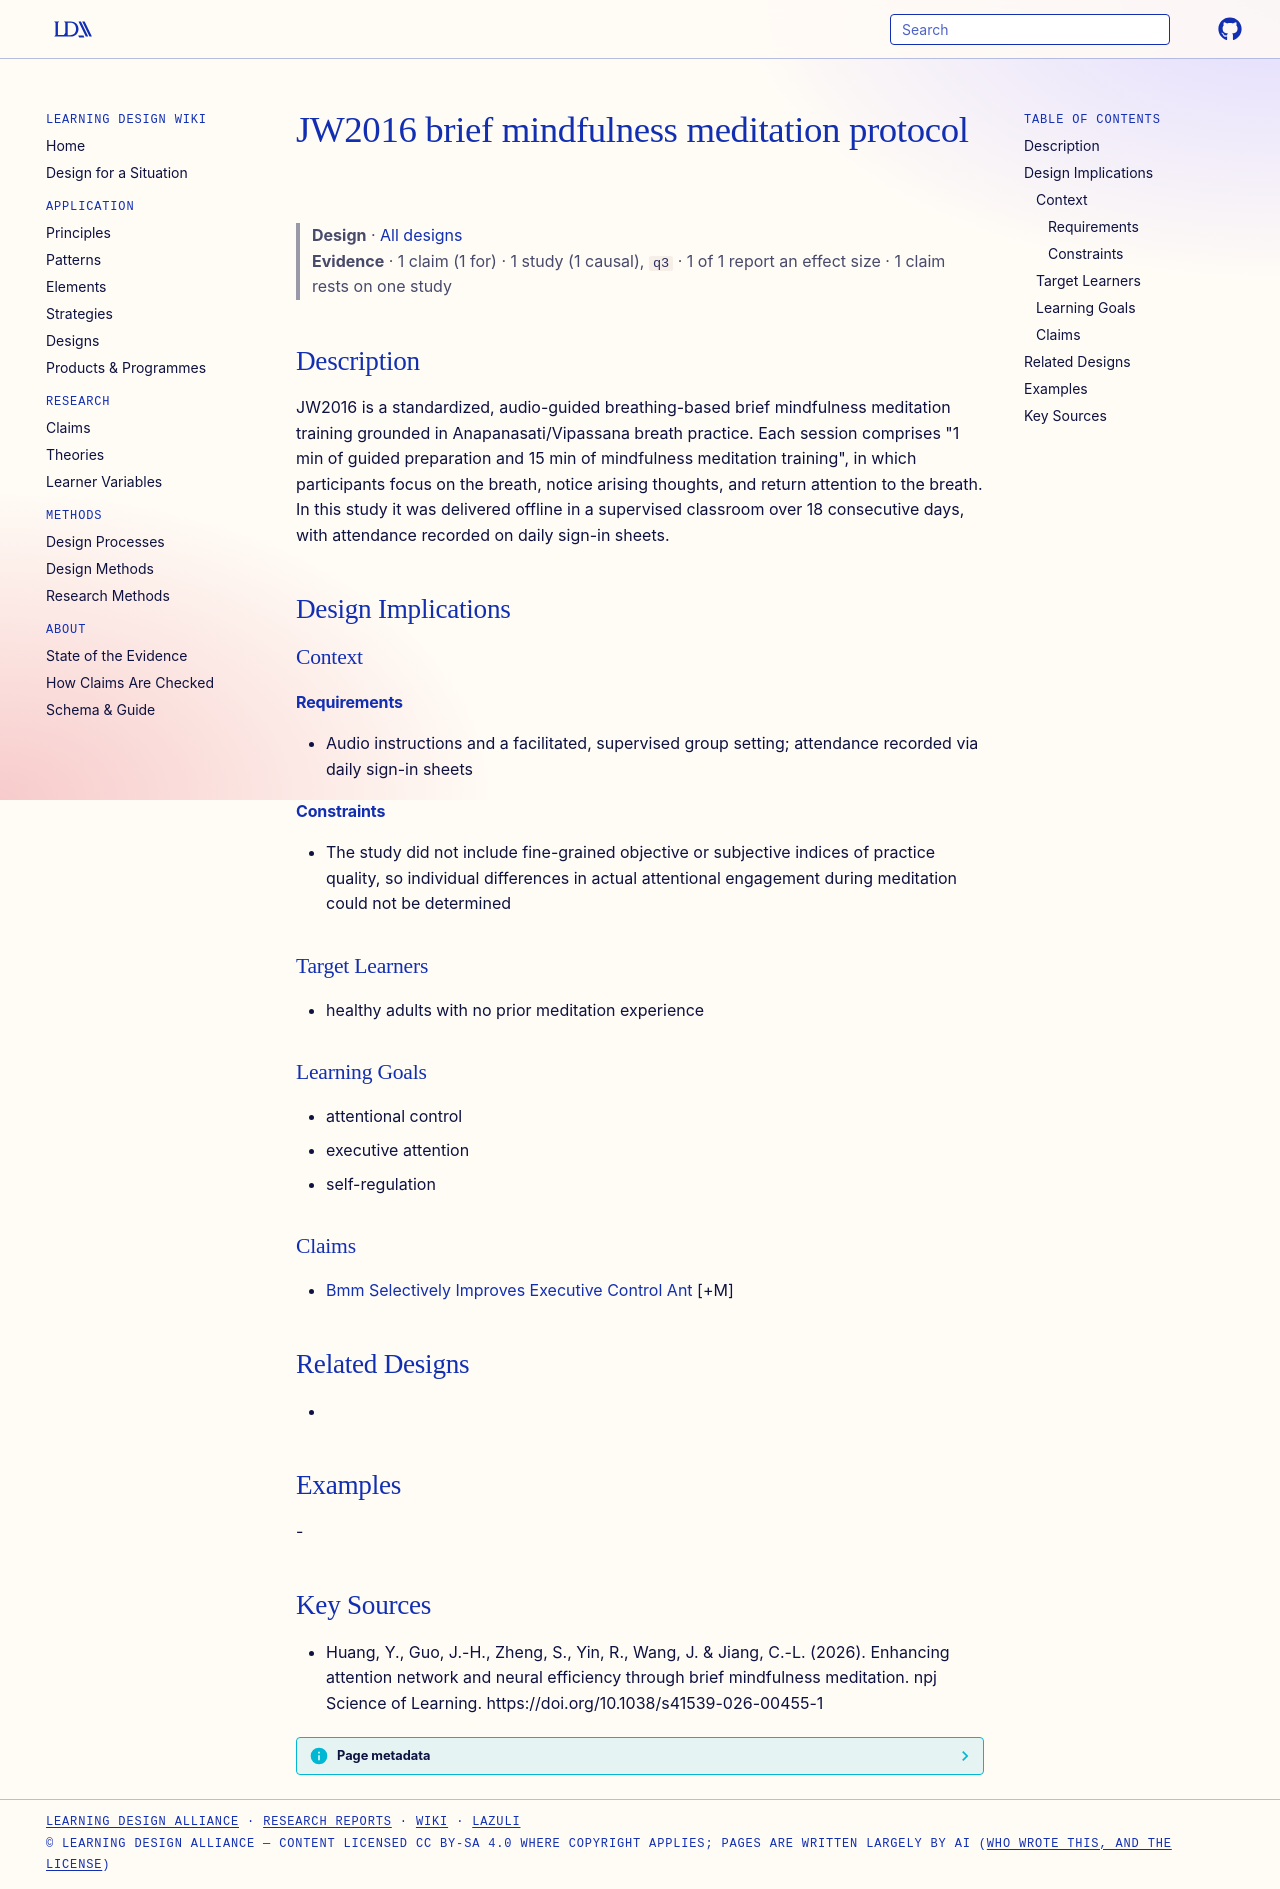

repository: Learning-Design-Alliance/learning-wiki · page: designs/jw2016-bmm-protocol/index.html · generator: mkdocs

---
type: design
id: jw2016-bmm-protocol
title: JW2016 brief mindfulness meditation protocol
description: JW2016 is a standardized, audio-guided breathing-based brief mindfulness meditation training grounded in Anapanasati/Vipassana breath practice.
status: review
generated:
  by: "process:settle-candidates"
  at: 2026-10-26
sources:
  - id: huang-2026
    resource: "https://doi.org/10.1038/s41539-026-00455-1"
    title: "Huang, Y., Guo, J.-H., Zheng, S., Yin, R., Wang, J. & Jiang, C.-L. (2026). Enhancing attention network and neural efficiency through brief mindfulness meditation. npj Science of Learning. https://doi.org/10.1038/s41539-026-00455-1"
    author: "Huang, Y., Guo, J.-H., Zheng, S., Yin, R., Wang, J. & Jiang, C.-L"
---

# JW2016 brief mindfulness meditation protocol

> **Design** · [All designs](index.md)
> **Evidence** · 1 claim (1 for) · 1 study (1 causal), `q3` · 1 of 1 report an effect size · 1 claim rests on one study

## Description
JW2016 is a standardized, audio-guided breathing-based brief mindfulness meditation training grounded in Anapanasati/Vipassana breath practice. Each session comprises "1 min of guided preparation and 15 min of mindfulness meditation training", in which participants focus on the breath, notice arising thoughts, and return attention to the breath. In this study it was delivered offline in a supervised classroom over 18 consecutive days, with attendance recorded on daily sign-in sheets.

## Design Implications

### Context
#### Requirements
- Audio instructions and a facilitated, supervised group setting; attendance recorded via daily sign-in sheets
#### Constraints
- The study did not include fine-grained objective or subjective indices of practice quality, so individual differences in actual attentional engagement during meditation could not be determined

### Target Learners
- healthy adults with no prior meditation experience

### Learning Goals
- attentional control
- executive attention
- self-regulation

### Claims
- [Bmm Selectively Improves Executive Control Ant](../claims/bmm-selectively-improves-executive-control-ant.md) [+M]

## Related Designs
- 

## Examples
-

## Key Sources
- Huang, Y., Guo, J.-H., Zheng, S., Yin, R., Wang, J. & Jiang, C.-L. (2026). Enhancing attention network and neural efficiency through brief mindfulness meditation. npj Science of Learning. https://doi.org/10.1038/s41539-026-00455-1
